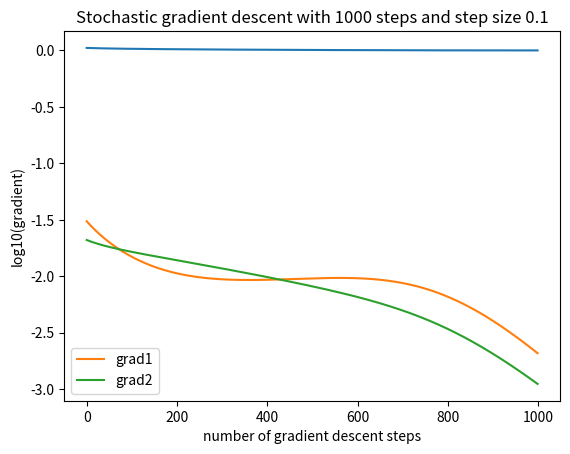

Python code for this plot:
# Author: Ziyu Lu
# Email: zl1546@nyu.edu
# Date: June 2019
# Description: This program finds the optimal Kalman gain using stochastic gradient descent. \
# Gradients in this program are obtained from forward computation.

import math
import cmath
import numpy as np
import matplotlib.pyplot as plt

# constants
m = 1  # mass of the object
k = 0.5  # spring constant
gamma = 0.1  # friction coefficient
omega = k / m
mu = gamma / m
w = math.sqrt(omega - 0.25 * mu ** 2)
N = 4  # number of time steps in one simulation
dt = 0.05  # step size in one simulation
sigma = 0.1  # noise coefficient in SDE
Q = 0.1  # observation noise variance
X0 = np.array([[1.0], [0.0]])  # initial state (X = [x, v]^T)
C = np.array([1.0, 0.0], ndmin=2)  # observation matrix

lambda1 = complex(-0.5 * mu, w)
lambda2 = complex(-0.5 * mu, -w)

# construct matrix A
A11 = lambda2 * cmath.exp(lambda1 * dt) - lambda1 * cmath.exp(lambda2 * dt)
A12 = -cmath.exp(lambda1 * dt) + cmath.exp(lambda2 * dt)
A21 = lambda1 * lambda2 * (cmath.exp(lambda1 * dt) - cmath.exp(lambda2 * dt))
A22 = -lambda1 * cmath.exp(lambda1 * dt) + lambda2 * cmath.exp(lambda2 * dt)
A = np.array([[A11, A12], [A21, A22]])
A = np.divide(A, lambda2 - lambda1)  # A turns out to be real
A = A.real

# print(A)

# construct covariance matrix R
e1 = cmath.exp(2 * lambda1 * dt)
e2 = cmath.exp(2 * lambda2 * dt)
e3 = cmath.exp((lambda1 + lambda2) * dt)
R11 = 0.5 * (e1 - 1) / lambda1 + 0.5 * (e2 - 1) / lambda2 - 2 * (e3 - 1) / (lambda1 + lambda2)
R12 = 0.5 * (e1 - 1) + 0.5 * (e2 - 1) - (e3 - 1)
R21 = R12
R22 = lambda1 * 0.5 * (e1 - 1) + lambda2 * 0.5 * (e2 - 1) - 2 * lambda1 * lambda2 * (e3 - 1) / (lambda1 + lambda2)
R = np.array([[R11, R12], [R21, R22]])
R = np.multiply(R, (sigma / (lambda2 - lambda1)) ** 2)  # R turns out to be real
R = R.real

# print(R)

def compute_gradient(K, z):
    # K -- Kalman gain, z -- random seed
    # computes dF/dK, where F = 1/2N * \sum_{n=1}^N (X_hat_n-X_n)^2
    # returns dF/dK, F

    np.random.seed(z)  # set random seed
    X = X0  # initial state
    X_hat = X0  # initial state estimate
    dX_hat = np.zeros((2, 2))  # initial gradient dX_hat/dK
    sum_gradients = np.zeros((1, 2))
    sum_errors = 0

    for n in range(N):
        Z_hat = C @ A @ X_hat  # predicted observation
        W = np.random.multivariate_normal([0, 0], R)  # gaussian system noise with mean 0 covariance R
        W = np.array(W, ndmin=2)
        W = np.transpose(W)
        X = A @ X + W  # state update
        # print("State", X)
        V = np.random.normal(0, Q)  # gaussian observation noise with mean 0 variance Q
        Z = C @ X + V  # observation
        # print("Obs", Z)
        X_hat = A @ X_hat + K * (Z - Z_hat)  # state estimate
        # print("Est", X_hat)
        diag = Z - Z_hat
        diag = np.array([1, 1]) * diag[0][0]
        dX_hat = A @ dX_hat + np.diag(diag) - K @ C @ A @ dX_hat
        sum_gradients += np.transpose(X_hat - X) @ dX_hat
        error = X_hat - X
        sum_errors += (error[0][0] ** 2 + error[1][0] ** 2)

    return sum_gradients / N, sum_errors / (2 * N)


def stochastic_gradient_descent(K, n, alpha, z):
    # K -- initial Kalman gain, n -- number of gradient steps,\
    # alpha -- learning rate, z -- random seed
    # performs gradient descent using dF/dK as gradient
    # returns K, a list of F at each gradient step, a list of dF/dK at each gradient step

    err_L = []
    grad_L = []
    for i in range(n):
        grad, err = compute_gradient(K, z)
        err_L.append(err)
        grad_L.append(grad)
        # print(grad)
        K = K - alpha * np.transpose(grad)
        # print(K)

    return K, err_L, grad_L


def Stochastic_gradient_descent(K, n, alpha, z):
    # a wrapper function that calls stochastic_gradient_descent(K, n, alpha, z) and plots F vs n, log(dF/dK) vs n
    print("Initialization: K11 is {}, K12 is {}".format(K[0][0], K[1][0]))
    K, err_L, grad_L = stochastic_gradient_descent(K, n, alpha, z)
    print("After {:d} iterations, K11 becomes {:.3f}, K12 becomes {:.3f}. The final loss is {:.3f}".format(n, K[0][0], K[1][0], err_L[-1]))

    x = [i for i in range(n)]
    plt.plot(x, err_L)
    plt.title("Stochastic gradient descent with {} steps and step size {}".format(str(n), str(alpha)))
    plt.xlabel("number of gradient descent steps")
    plt.ylabel("mean squared error of one simulation")
    plt.show()

    grad1_L = [grad_L[i][0][0] for i in range(n)]
    grad2_L = [grad_L[i][0][1] for i in range(n)]
    log_grad1_L = [math.log10(abs(grad1_L[i])) for i in range(n)]
    log_grad2_L = [math.log10(abs(grad2_L[i])) for i in range(n)]
    plt.plot(x, log_grad1_L, label='grad1')
    plt.plot(x, log_grad2_L, label='grad2')
    plt.title("Stochastic gradient descent with {} steps and step size {}".format(str(n), str(alpha)))
    plt.xlabel("number of gradient descent steps")
    plt.ylabel("log10(gradient)")
    plt.legend()
    plt.show()

K = np.array([[1.0], [1.0]])
Stochastic_gradient_descent(K, 1000, 0.1, 1)
